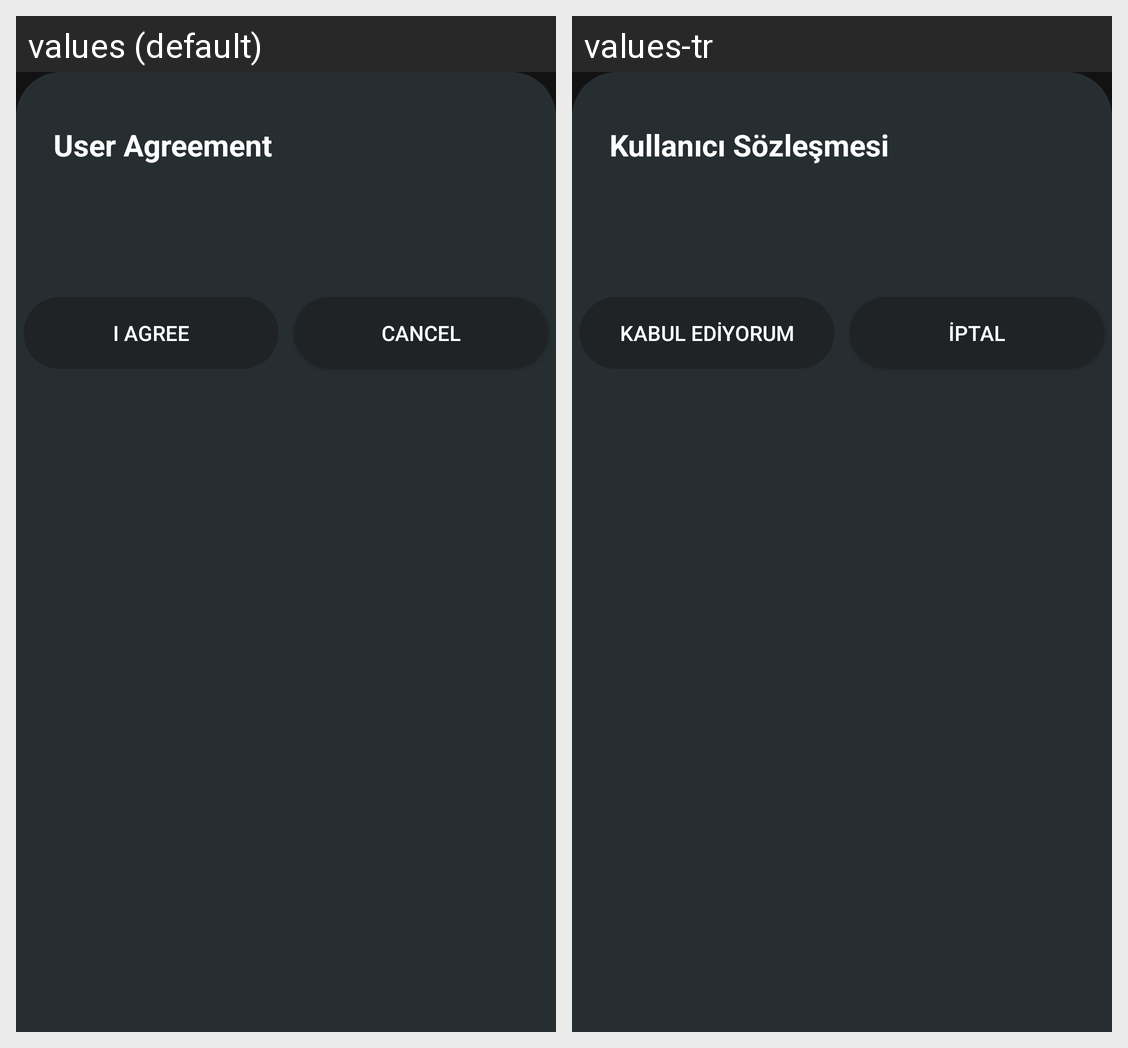

This grid shows one Android layout under two languages. Give, for every string resource on the screen, its name, the default text and each shown locale's text.
Android screen res/layout/bottom_dialog_register_contract.xml rendered under 2 locales, left to right: values (default), values-tr. Device: Nexus 5 (rendered at 1080×1920; each locale shown at half size, 540×960, under a caption strip naming it); theme Theme.Fikirzadem.
Strings drawn on this screen, with the default value and each locale's value (text and hints the layout hard-codes, and strings that could not be matched under every locale, appear in the picture but are not listed):

user_agreement
  values: User Agreement
  values-tr: Kullanıcı Sözleşmesi

i_agree
  values: I agree
  values-tr: Kabul ediyorum

cancel
  values: Cancel
  values-tr: İptal
